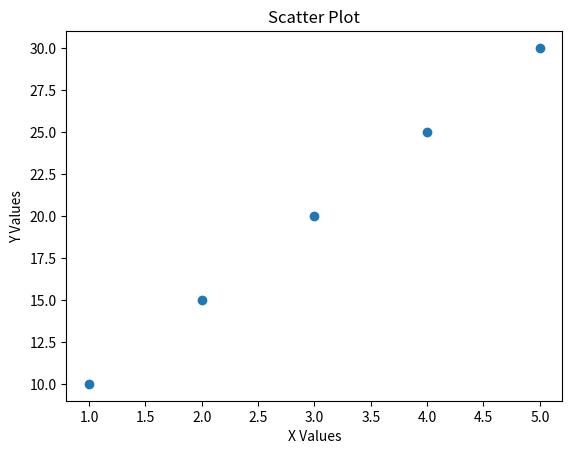
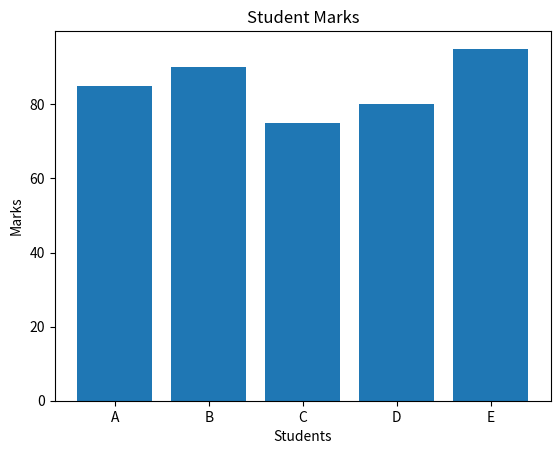
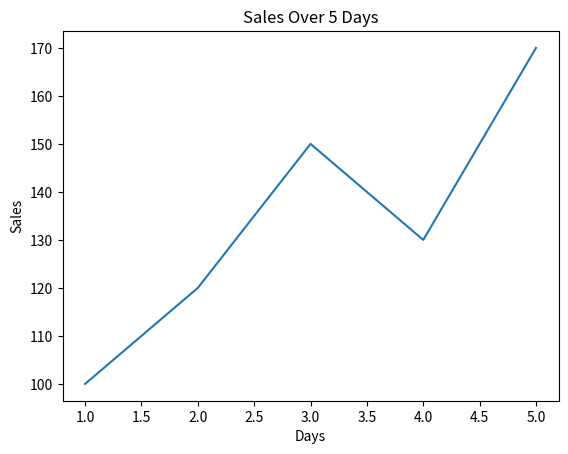

Reproduce these figures in Python, in order.
#Data Visualization Tasks
#Import Matplotlib
import matplotlib.pyplot as plt

#Scatter Plot
# Data
x = [1, 2, 3, 4, 5]
y = [10, 15, 20, 25, 30]

#Scatter Plot
plt.scatter(x, y)

# Labels
plt.title("Scatter Plot")
plt.xlabel("X Values")
plt.ylabel("Y Values")

# Show Graph
plt.show()

#Bar Chart
# Data
students = ["A", "B", "C", "D", "E"]
marks = [85, 90, 75, 80, 95]

# Bar Chart
plt.bar(students, marks)

# Labels
plt.title("Student Marks")
plt.xlabel("Students")
plt.ylabel("Marks")

# Show Graph
plt.show()

#Line Chart
# Data
days = [1, 2, 3, 4, 5]
sales = [100, 120, 150, 130, 170]

# Line Chart
plt.plot(days, sales)

# Labels
plt.title("Sales Over 5 Days")
plt.xlabel("Days")
plt.ylabel("Sales")

# Show Graph
plt.show()

#Expected Outcome
print("Basic Chart Created")
